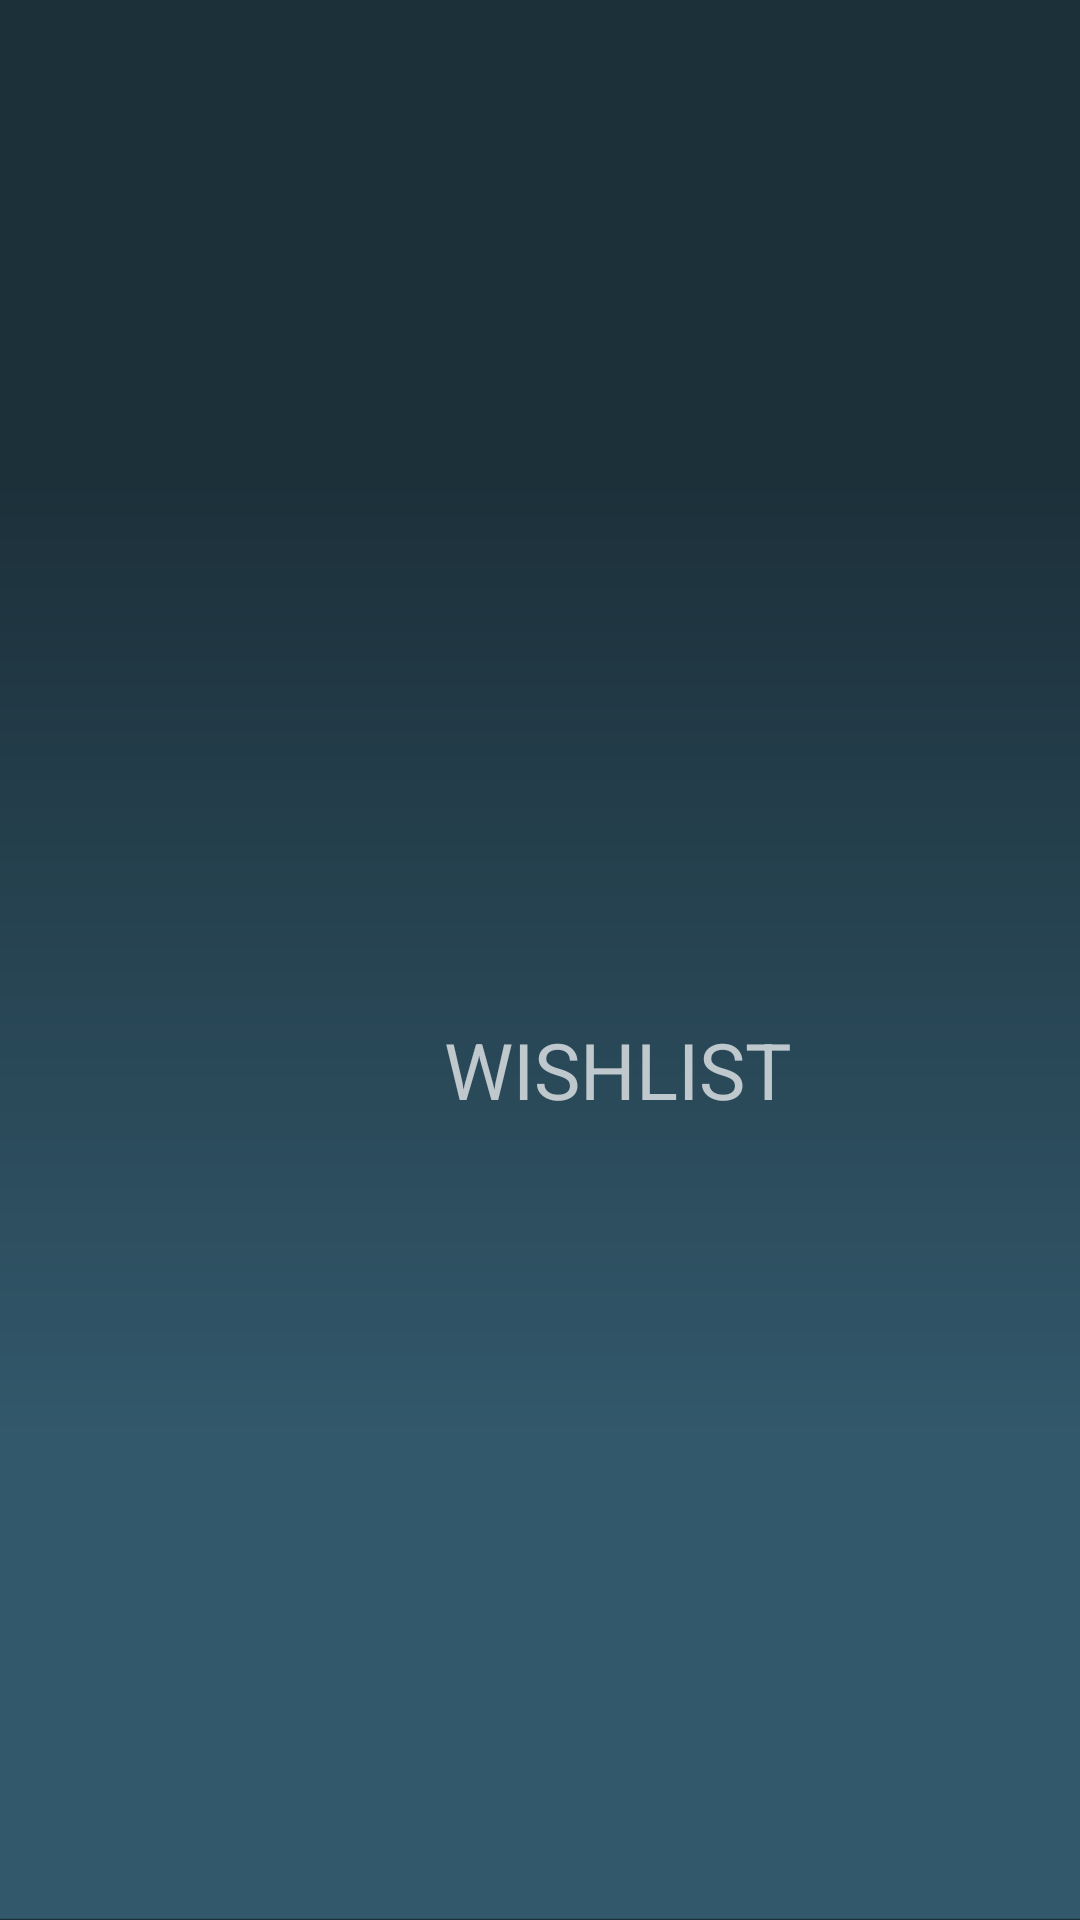

Here is an Android app screen rendered from its layout file. Give the layout XML and the strings, colors and styles it references.
<!-- AndroidManifest.xml: application theme Theme.AppCompat.NoActionBar -->
<!-- res/layout/fragment_wishlist.xml -->
<?xml version="1.0" encoding="utf-8"?>
<RelativeLayout
    xmlns:android="http://schemas.android.com/apk/res/android"
    android:layout_width="match_parent"
    android:layout_height="match_parent"
    android:id="@+id/wishlistFrag_background"
    android:background="@drawable/background">

    <TextView
        android:id="@+id/wishlistTextView"
        android:layout_width="119dp"
        android:layout_height="wrap_content"
        android:layout_alignParentStart="true"
        android:layout_alignParentLeft="true"
        android:layout_alignParentTop="true"
        android:layout_marginStart="148dp"
        android:layout_marginLeft="148dp"
        android:layout_marginTop="339dp"
        android:text="WISHLIST"
        android:textSize="26sp" />
</RelativeLayout>
<!-- resources referenced by this layout -->
<resources>
  <!-- drawable background (drawable) -->
  <?xml version="1.0" encoding="utf-8"?>
  <vector
      xmlns:android="http://schemas.android.com/apk/res/android"
      xmlns:aapt="http://schemas.android.com/aapt"
      android:width="411dp"
      android:height="823dp"
      android:viewportWidth="411"
      android:viewportHeight="823"
      >
  
      <group>
  
          <clip-path
              android:pathData="M0 0H411V823H0V0Z"
              />
  
          <path
              android:pathData="M0 0V823H411V0"
              android:fillColor="#1C303A"
              />
  
          <group
              android:translateX="1"
              android:translateY="0"
              android:pivotX="205.5"
              android:pivotY="411.5"
              android:scaleX="2"
              android:scaleY="2"
              android:rotation="90"
              >
  
              <path
                  android:pathData="M0 0V823H411V0"
                  >
  
                  <aapt:attr name="android:fillColor">
  
                      <gradient
                          android:type="linear"
                          android:startX="102.75"
                          android:startY="411.5"
                          android:endX="308.25"
                          android:endY="411.5"
                          >
  
                          <item
                              android:color="#1C303A"
                              android:offset="0"
                              />
  
                          <item
                              android:color="#32586B"
                              android:offset="1"
                              />
  
                      </gradient>
  
                  </aapt:attr>
  
              </path>
  
          </group>
  
      </group>
  
  </vector>
</resources>
